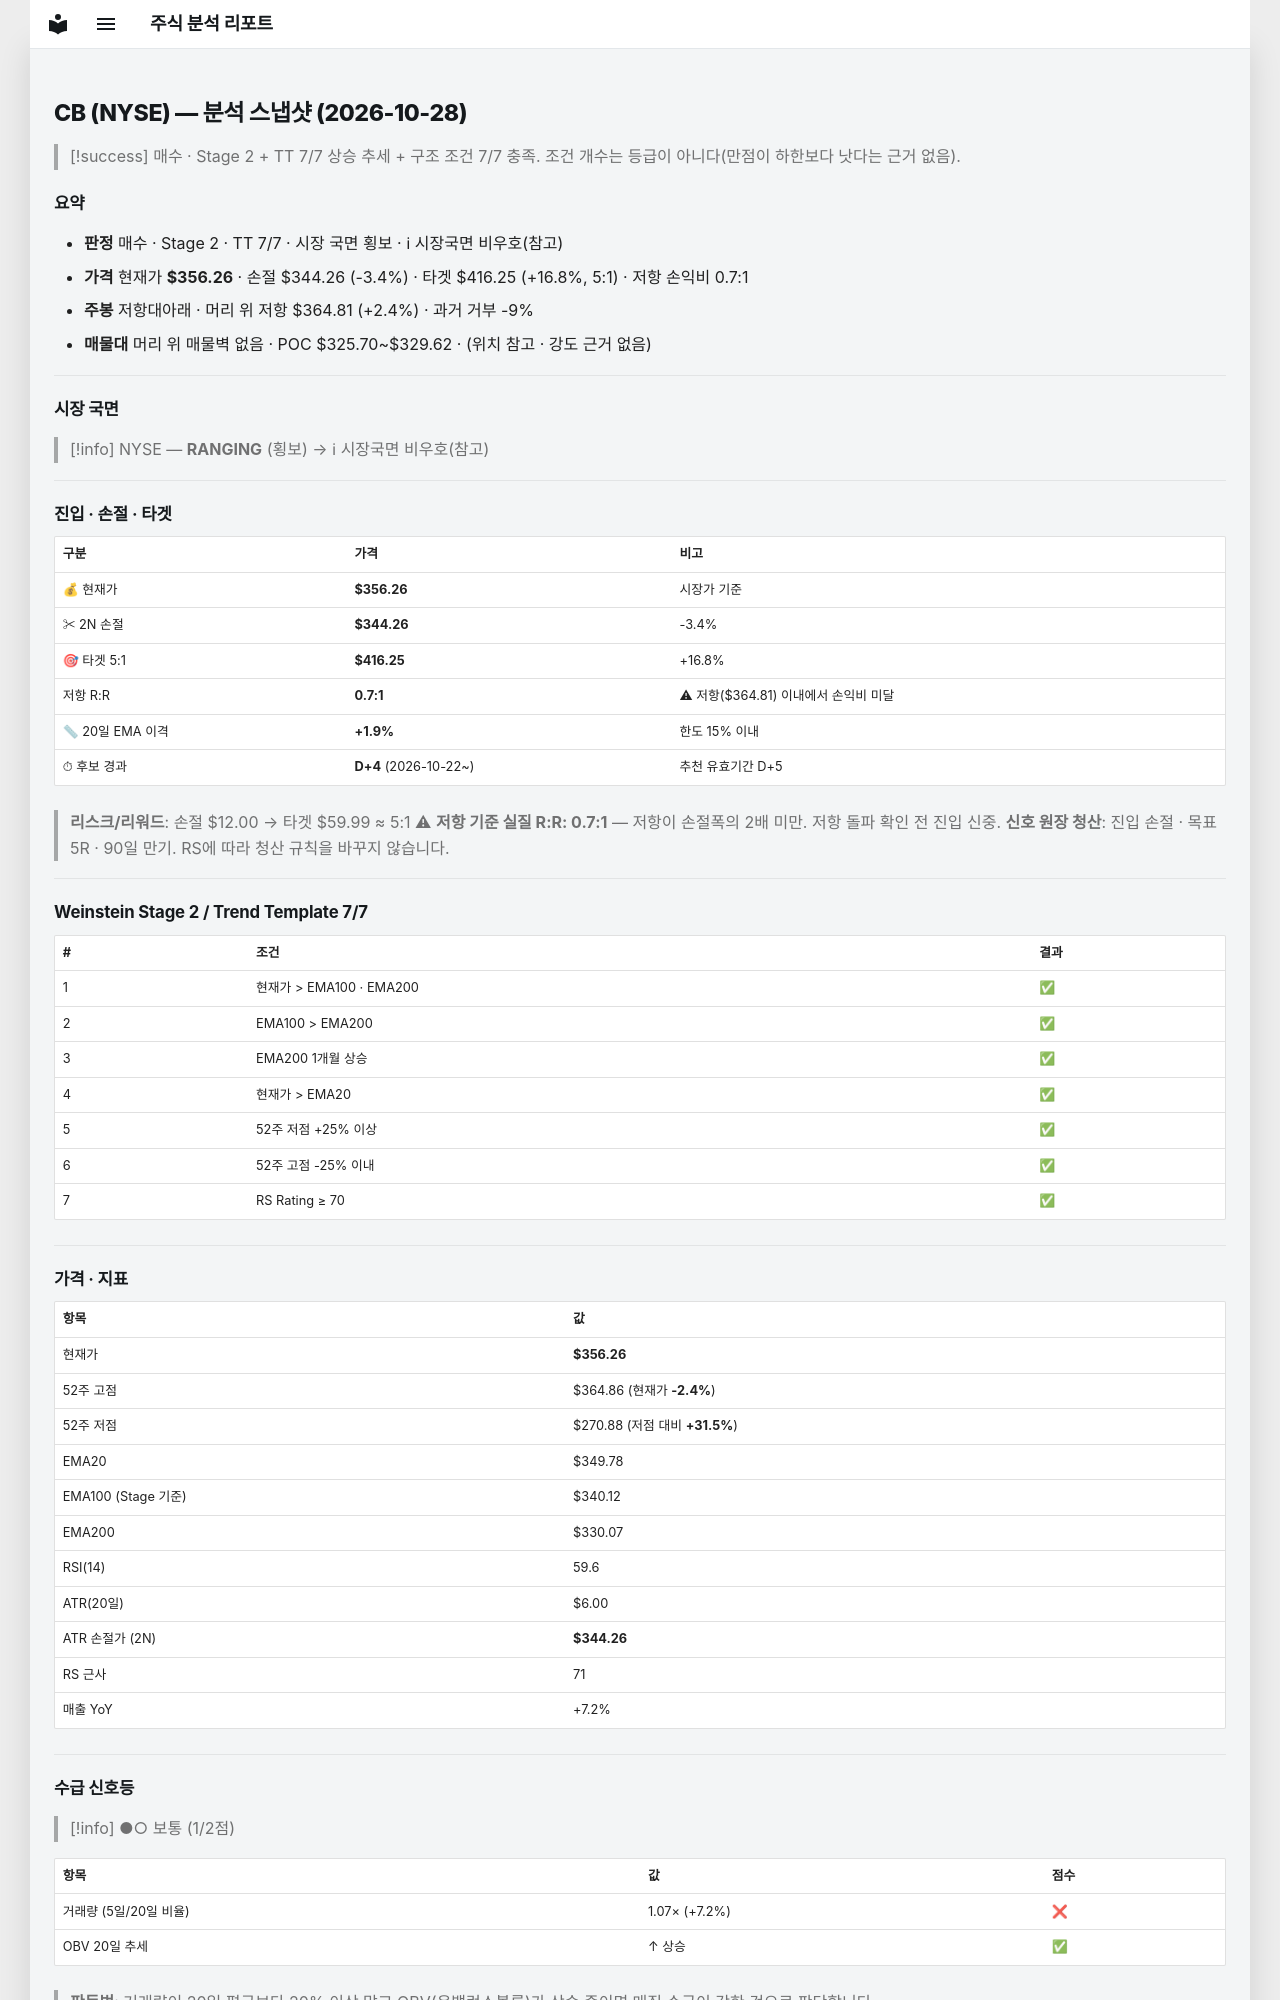

repository: soloandco/stock-reports · page: snapshots/CB-2026-10-28/index.html · generator: mkdocs

---
type: analysis-snapshot
title: CB 분석 스냅샷
ticker: CB
market: NYSE
created: 2026-10-28
updated: 2026-10-28
bar-date: 2026-10-27
verdict: 매수후보
real-rr: 0.71
sma50-gap-pct: 1.9
candidate-days: 4
candidate-since: 2026-10-22
weekly-position: 저항대아래
weekly-overhead-price: 364.81
weekly-overhead-pct: 2.4
stage: 2
trend-template-score: 7
tt-max: 7
ma-set: ema-20-100-200
price: 356.260009765625
stop-price: 344.2627268848825
market-regime: RANGING
supply-demand-score: 1/2
supply-demand-label: 보통
status: tracking
tags:
  - stock-agent
  - watchlist
  - CB
  - analysis
related:
  - "[[analysis-template]]"
---

# CB (NYSE) — 분석 스냅샷 (2026-10-28)

> [!success] 매수 · Stage 2 + TT 7/7
> 상승 추세 + 구조 조건 7/7 충족. 조건 개수는 등급이 아니다(만점이 하한보다 낫다는 근거 없음).

## 요약

- **판정** 매수 · Stage 2 · TT 7/7 · 시장 국면 횡보 · ℹ 시장국면 비우호(참고)
- **가격** 현재가 **$356.26** · 손절 $344.26 (-3.4%) · 타겟 $416.25 (+16.8%, 5:1) · 저항 손익비 0.7:1
- **주봉** 저항대아래 · 머리 위 저항 $364.81 (+2.4%) · 과거 거부 -9%
- **매물대** 머리 위 매물벽 없음 · POC $325.70~$329.62 · (위치 참고 · 강도 근거 없음)

---

## 시장 국면

> [!info] NYSE — **RANGING** (횡보) → ℹ 시장국면 비우호(참고)

---

## 진입 · 손절 · 타겟

| 구분 | 가격 | 비고 |
|------|------|------|
| 💰 현재가 | **$356.26** | 시장가 기준 |
| ✂ 2N 손절 | **$344.26** | -3.4% |
| 🎯 타겟 5:1 | **$416.25** | +16.8% |
| 저항 R:R | **0.7:1** | ⚠ 저항($364.81) 이내에서 손익비 미달 |
| 📏 20일 EMA 이격 | **+1.9%** | 한도 15% 이내 |
| ⏱ 후보 경과 | **D+4** (2026-10-22~) | 추천 유효기간 D+5 |

> **리스크/리워드**: 손절 $12.00 → 타겟 $59.99 ≈ 5:1
> ⚠ **저항 기준 실질 R:R: 0.7:1** — 저항이 손절폭의 2배 미만. 저항 돌파 확인 전 진입 신중.
> **신호 원장 청산**: 진입 손절 · 목표 5R · 90일 만기. RS에 따라 청산 규칙을 바꾸지 않습니다.

---

## Weinstein Stage 2 / Trend Template 7/7

| # | 조건 | 결과 |
|---|------|------|
| 1 | 현재가 > EMA100 · EMA200 | ✅ |
| 2 | EMA100 > EMA200 | ✅ |
| 3 | EMA200 1개월 상승 | ✅ |
| 4 | 현재가 > EMA20 | ✅ |
| 5 | 52주 저점 +25% 이상 | ✅ |
| 6 | 52주 고점 -25% 이내 | ✅ |
| 7 | RS Rating ≥ 70 | ✅ |

---

## 가격 · 지표

| 항목 | 값 |
|------|---|
| 현재가 | **$356.26** |
| 52주 고점 | $364.86 (현재가 **-2.4%**) |
| 52주 저점 | $270.88 (저점 대비 **+31.5%**) |
| EMA20 | $349.78 |
| EMA100 (Stage 기준) | $340.12 |
| EMA200 | $330.07 |
| RSI(14) | 59.6 |
| ATR(20일) | $6.00 |
| ATR 손절가 (2N) | **$344.26** |
| RS 근사 | 71 |
| 매출 YoY | +7.2% |

---
## 수급 신호등

> [!info] ●○ 보통 (1/2점)

| 항목 | 값 | 점수 |
|------|------|------|
| 거래량 (5일/20일 비율) | 1.07× (+7.2%) | ❌ |
| OBV 20일 추세 | ↑ 상승 | ✅ |

> **판독법**: 거래량이 20일 평균보다 20% 이상 많고 OBV(온밸런스볼륨)가 상승 중이면 매집 수급이 강한 것으로 판단합니다.

---
